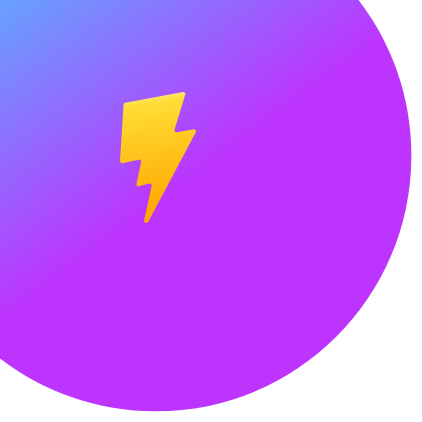
t = 0.00 s
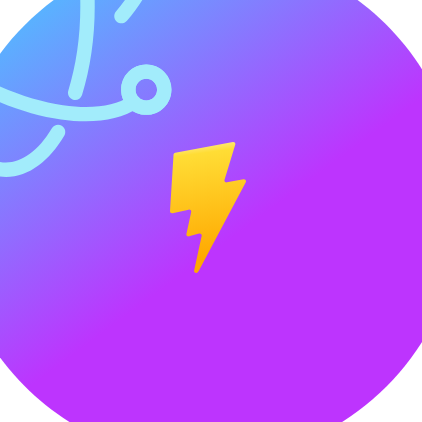
t = 0.23 s
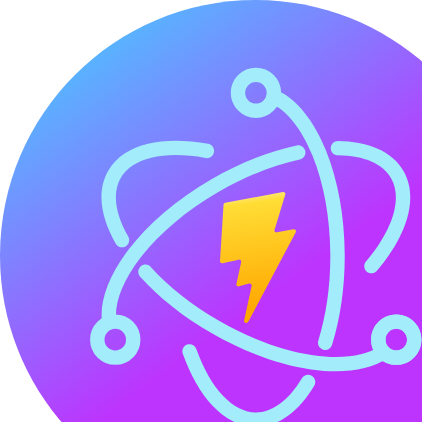
t = 0.45 s
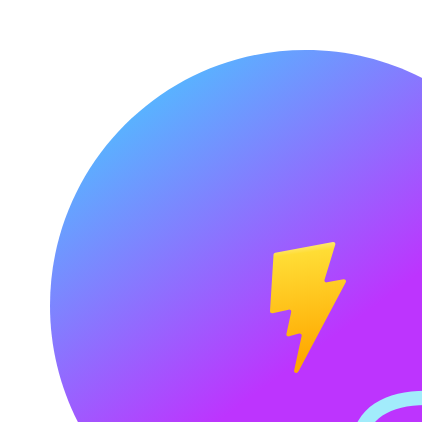
t = 0.68 s

The animated SVG that drew these frames (rendered in a browser with its animation timeline set to each time). Animation: 2 SMIL elements (animateTransform=2); one cycle of 0.90 s, repeats indefinitely.

<svg width="128" height="128" viewBox="0 0 128 128" fill="none" xmlns="http://www.w3.org/2000/svg">

<animateTransform
  attributeName="transform"
  attributeType="XML"
  type="translate"
    from="-100 -100"
  to="100 100"
  
  dur="00.9s"
  repeatCount="indefinite"/>

<path d="M63.9202 127.84C99.2223 127.84 127.84 99.2223 127.84 63.9202C127.84 28.6181 99.2223 0 63.9202 0C28.6181 0 0 28.6181 0 63.9202C0 99.2223 28.6181 127.84 63.9202 127.84Z" fill="url(#paint0_linear_103_2)"/>
<g id="not-lightning" clip-path="url(#clip0_103_2)">
<animateTransform
  attributeName="transform"
  attributeType="XML"
  type="translate"
    from="-100 -100"
  to="100 100"
  
  dur="00.9s"
  repeatCount="indefinite"/>
<path d="M51.3954 39.5028C52.3733 39.6812 53.3108 39.033 53.4892 38.055C53.6676 37.0771 53.0194 36.1396 52.0414 35.9612L51.3954 39.5028ZM28.9393 60.9358C29.4332 61.7985 30.5329 62.0976 31.3957 61.6037C32.2585 61.1098 32.5575 60.0101 32.0636 59.1473L28.9393 60.9358ZM37.6935 66.7457C37.025 66.01 35.8866 65.9554 35.1508 66.6239C34.415 67.2924 34.3605 68.4308 35.029 69.1666L37.6935 66.7457ZM96.9206 89.515C97.7416 88.9544 97.9526 87.8344 97.3919 87.0135C96.8313 86.1925 95.7113 85.9815 94.8904 86.5422L96.9206 89.515ZM52.0414 35.9612C46.4712 34.9451 41.2848 34.8966 36.9738 35.9376C32.6548 36.9806 29.0841 39.1576 27.0559 42.6762L30.1748 44.4741C31.5693 42.0549 34.1448 40.3243 37.8188 39.4371C41.5009 38.5479 46.1547 38.5468 51.3954 39.5028L52.0414 35.9612ZM27.0559 42.6762C24.043 47.9029 25.2781 54.5399 28.9393 60.9358L32.0636 59.1473C28.6579 53.1977 28.1088 48.0581 30.1748 44.4741L27.0559 42.6762ZM35.029 69.1666C39.6385 74.24 45.7158 79.1355 52.8478 83.2597L54.6499 80.1432C47.8081 76.1868 42.0298 71.5185 37.6935 66.7457L35.029 69.1666ZM52.8478 83.2597C61.344 88.1726 70.0465 91.2445 77.7351 92.3608C85.359 93.4677 92.2744 92.6881 96.9206 89.515L94.8904 86.5422C91.3255 88.9767 85.4902 89.849 78.2524 88.7982C71.0793 87.7567 62.809 84.8612 54.6499 80.1432L52.8478 83.2597ZM105.359 84.9077C105.359 81.4337 102.546 78.6127 99.071 78.6127V82.2127C100.553 82.2127 101.759 83.4166 101.759 84.9077H105.359ZM99.071 78.6127C95.5956 78.6127 92.7831 81.4337 92.7831 84.9077H96.3831C96.3831 83.4166 97.5892 82.2127 99.071 82.2127V78.6127ZM92.7831 84.9077C92.7831 88.3817 95.5956 91.2027 99.071 91.2027V87.6027C97.5892 87.6027 96.3831 86.3988 96.3831 84.9077H92.7831ZM99.071 91.2027C102.546 91.2027 105.359 88.3817 105.359 84.9077H101.759C101.759 86.3988 100.553 87.6027 99.071 87.6027V91.2027Z" fill="#A2ECFB"/>
<path d="M91.4873 65.382C90.8456 66.1412 90.9409 67.2769 91.7002 67.9186C92.4594 68.5603 93.5951 68.465 94.2368 67.7058L91.4873 65.382ZM84.507 35.2412C83.513 35.2282 82.6967 36.0236 82.6838 37.0176C82.6708 38.0116 83.4661 38.8279 84.4602 38.8409L84.507 35.2412ZM74.9407 39.8801C75.9127 39.6716 76.5315 38.7145 76.323 37.7425C76.1144 36.7706 75.1573 36.1517 74.1854 36.3603L74.9407 39.8801ZM25.5491 80.9047C25.6932 81.8883 26.6074 82.5688 27.5911 82.4247C28.5747 82.2806 29.2552 81.3664 29.1111 80.3828L25.5491 80.9047ZM94.2368 67.7058C97.8838 63.3907 100.505 58.927 101.752 54.678C103.001 50.4213 102.9 46.2472 100.876 42.7365L97.7574 44.5344C99.1494 46.9491 99.3603 50.0419 98.2974 53.6644C97.2323 57.2945 94.9184 61.3223 91.4873 65.382L94.2368 67.7058ZM100.876 42.7365C97.9119 37.5938 91.7082 35.335 84.507 35.2412L84.4602 38.8409C91.1328 38.9278 95.7262 41.0106 97.7574 44.5344L100.876 42.7365ZM74.1854 36.3603C67.4362 37.8086 60.0878 40.648 52.8826 44.8146L54.6847 47.931C61.5972 43.9338 68.5948 41.2419 74.9407 39.8801L74.1854 36.3603ZM52.8826 44.8146C44.1366 49.872 36.9669 56.0954 32.1491 62.3927C27.3774 68.63 24.7148 75.2115 25.5491 80.9047L29.1111 80.3828C28.4839 76.1026 30.4747 70.5062 35.0084 64.5802C39.496 58.7143 46.2839 52.7889 54.6847 47.931L52.8826 44.8146Z" fill="#A2ECFB"/>
<path d="M49.0825 87.2295C48.7478 86.2934 47.7176 85.8059 46.7816 86.1406C45.8455 86.4753 45.358 87.5055 45.6927 88.4416L49.0825 87.2295ZM78.5635 96.4256C79.075 95.5732 78.7988 94.4675 77.9464 93.9559C77.0941 93.4443 75.9884 93.7205 75.4768 94.5729L78.5635 96.4256ZM79.5703 85.1795C79.2738 86.1284 79.8027 87.1379 80.7516 87.4344C81.7004 87.7308 82.71 87.2019 83.0064 86.2531L79.5703 85.1795ZM69.156 22.5301C68.2477 22.1261 67.1838 22.535 66.7799 23.4433C66.3759 24.3517 66.7848 25.4155 67.6931 25.8194L69.156 22.5301ZM45.6927 88.4416C47.5994 93.7741 50.1496 98.2905 53.2032 101.505C56.2623 104.724 59.9279 106.731 63.9835 106.731V103.131C61.1984 103.131 58.4165 101.765 55.8131 99.0249C53.2042 96.279 50.8768 92.2477 49.0825 87.2295L45.6927 88.4416ZM63.9835 106.731C69.8694 106.731 74.8921 102.542 78.5635 96.4256L75.4768 94.5729C72.0781 100.235 68.0122 103.131 63.9835 103.131V106.731ZM83.0064 86.2531C85.0269 79.7864 86.1832 72.1831 86.1832 64.0673H82.5832C82.5832 71.8536 81.4723 79.0919 79.5703 85.1795L83.0064 86.2531ZM86.1832 64.0673C86.1832 54.1144 84.4439 44.922 81.4961 37.6502C78.5748 30.4436 74.3436 24.8371 69.156 22.5301L67.6931 25.8194C71.6364 27.5731 75.3846 32.1564 78.1598 39.0026C80.9086 45.7836 82.5832 54.507 82.5832 64.0673H86.1832Z" fill="#A2ECFB"/>
<path fill-rule="evenodd" clip-rule="evenodd" d="M103.559 84.9077C103.559 82.4252 101.55 80.4127 99.071 80.4127C96.5924 80.4127 94.5831 82.4252 94.5831 84.9077C94.5831 87.3902 96.5924 89.4027 99.071 89.4027C101.55 89.4027 103.559 87.3902 103.559 84.9077Z" stroke="#A2ECFB" stroke-width="3.6" stroke-linecap="round"/>
<path fill-rule="evenodd" clip-rule="evenodd" d="M28.8143 89.4027C31.2929 89.4027 33.3023 87.3902 33.3023 84.9077C33.3023 82.4252 31.2929 80.4127 28.8143 80.4127C26.3357 80.4127 24.3264 82.4252 24.3264 84.9077C24.3264 87.3902 26.3357 89.4027 28.8143 89.4027Z" stroke="#A2ECFB" stroke-width="3.6" stroke-linecap="round"/>
<path d="M63.9835 27.6986C66.4621 27.6986 68.4714 25.6861 68.4714 23.2036C68.4714 20.7211 66.4621 18.7086 63.9835 18.7086C61.5049 18.7086 59.4956 20.7211 59.4956 23.2036C59.4956 25.6861 61.5049 27.6986 63.9835 27.6986Z" stroke="#A2ECFB" stroke-width="3.6" stroke-linecap="round"/>
</g>
<path d="M70.7175 48.0096L56.3133 50.676C56.0766 50.7199 55.9013 50.9094 55.887 51.1369L55.001 65.2742C54.9801 65.6072 55.3038 65.8656 55.6478 65.7907L59.6582 64.9163C60.0334 64.8346 60.3724 65.1468 60.2953 65.5033L59.1038 71.0151C59.0237 71.386 59.3923 71.7032 59.7758 71.5932L62.2528 70.8822C62.6368 70.7721 63.0057 71.0902 62.9245 71.4615L61.031 80.1193C60.9126 80.6608 61.6751 80.9561 61.9931 80.4918L62.2055 80.1817L73.9428 58.053C74.1393 57.6825 73.8004 57.26 73.3696 57.3385L69.2417 58.0912C68.8538 58.1618 68.5237 57.8206 68.6332 57.462L71.3274 48.6385C71.437 48.2794 71.1058 47.9378 70.7175 48.0096Z" fill="url(#paint1_linear_103_2)"/>
<defs>
<linearGradient id="paint0_linear_103_2" x1="1.43824" y1="7.91009" x2="56.3296" y2="82.4569" gradientUnits="userSpaceOnUse">
<stop stop-color="#41D1FF"/>
<stop offset="1" stop-color="#BD34FE"/>
</linearGradient>
<linearGradient id="paint1_linear_103_2" x1="60.3173" y1="48.7336" x2="64.237" y2="77.1962" gradientUnits="userSpaceOnUse">
<stop stop-color="#FFEA83"/>
<stop offset="0.0833333" stop-color="#FFDD35"/>
<stop offset="1" stop-color="#FFA800"/>
</linearGradient>
<clipPath id="clip0_103_2">
<rect width="128" height="128" fill="white"/>
</clipPath>
</defs>
</svg>
